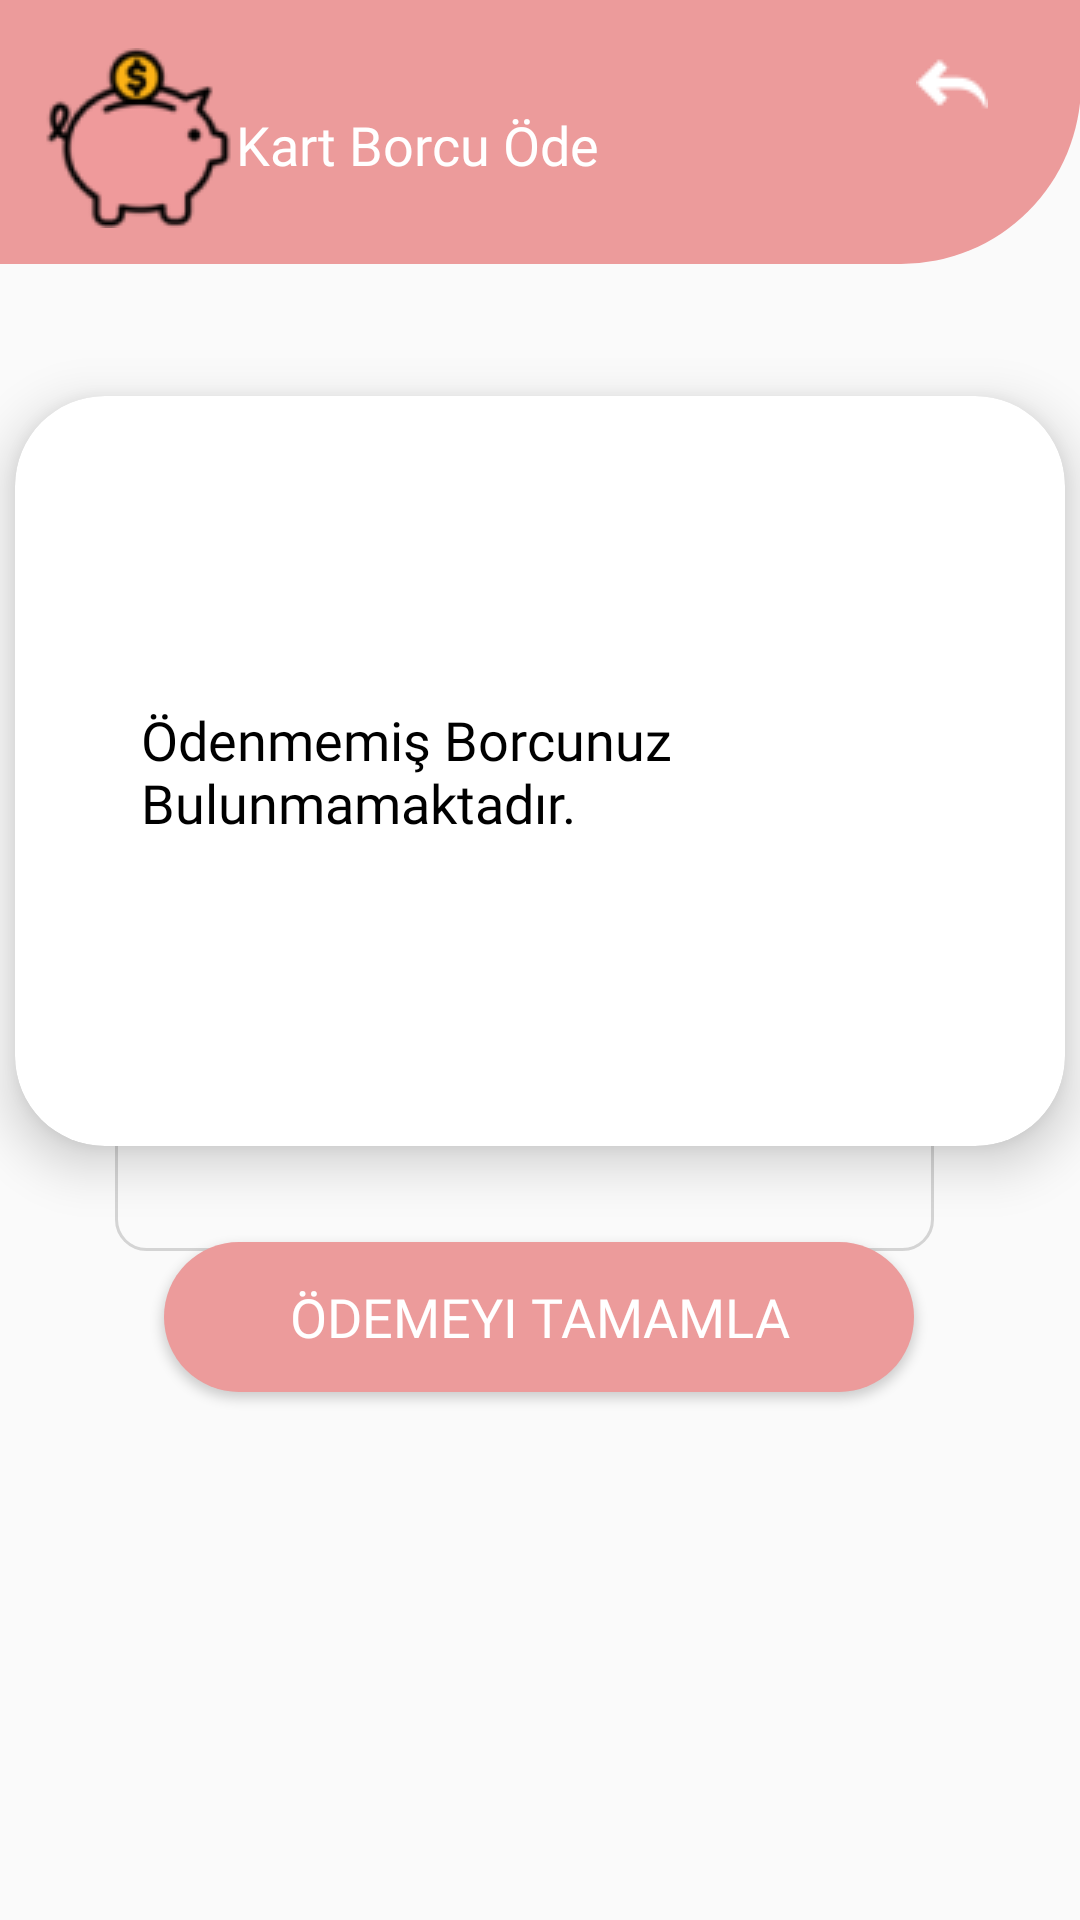

Reconstruct the res/layout file that produces this screen, plus the resources it refers to.
<!-- AndroidManifest.xml: application theme Theme.PiggyBank -->
<!-- res/layout/activity_payy_off_credit_card_debt.xml -->
<?xml version="1.0" encoding="utf-8"?>
<androidx.constraintlayout.widget.ConstraintLayout xmlns:android="http://schemas.android.com/apk/res/android"
    xmlns:app="http://schemas.android.com/apk/res-auto"
    xmlns:tools="http://schemas.android.com/tools"
    android:layout_width="match_parent"
    android:layout_height="match_parent"
    tools:context=".payOffCreditCardDebt">
    <include
        android:id="@+id/include"
        layout="@layout/header"
        tools:layout_editor_absoluteX="127dp"
        tools:layout_editor_absoluteY="359dp" />

    <androidx.appcompat.widget.AppCompatButton
        android:id="@+id/pay_off"
        android:layout_width="wrap_content"
        android:layout_height="wrap_content"
        android:layout_marginBottom="176dp"
        android:background="@drawable/button_shape"
        style="@style/header_text_style"
        android:text="Ödemeyi Tamamla"
        app:layout_constraintBottom_toBottomOf="parent"
        app:layout_constraintEnd_toEndOf="parent"
        app:layout_constraintHorizontal_bias="0.498"
        app:layout_constraintStart_toStartOf="parent" />

    <EditText
        android:id="@+id/amount_debt"
        android:layout_width="wrap_content"
        android:layout_height="wrap_content"
        android:ems="10"
        android:background="@drawable/edit_text_shape"
        android:inputType="number"
        app:layout_constraintBottom_toBottomOf="parent"
        app:layout_constraintEnd_toEndOf="parent"
        app:layout_constraintHorizontal_bias="0.442"
        app:layout_constraintStart_toStartOf="parent"
        app:layout_constraintTop_toTopOf="parent"
        app:layout_constraintVertical_bias="0.622" />

    <androidx.cardview.widget.CardView
        android:layout_width="350dp"
        android:layout_height="250dp"
        android:layout_marginStart="1dp"
        android:layout_marginTop="132dp"
        android:layout_marginEnd="1dp"
        app:cardCornerRadius="30dp"
        app:cardElevation="10dp"

        app:layout_constraintEnd_toEndOf="parent"
        app:layout_constraintHorizontal_bias="0.491"
        app:layout_constraintStart_toStartOf="parent"
        app:layout_constraintTop_toTopOf="parent" >

        <androidx.constraintlayout.widget.ConstraintLayout
            android:layout_width="match_parent"
            android:layout_height="match_parent"
            android:padding="30dp">

            <TextView
                android:id="@+id/debt_tv"
                android:layout_width="wrap_content"
                android:layout_marginLeft="24dp"
                android:layout_height="wrap_content"
                android:text="@string/pay_off_card_debt_info"
                style="@style/info_black_text_style"
                app:layout_constraintBottom_toBottomOf="parent"
                app:layout_constraintEnd_toEndOf="parent"
                app:layout_constraintStart_toStartOf="parent"
                app:layout_constraintTop_toTopOf="parent" />
        </androidx.constraintlayout.widget.ConstraintLayout>
    </androidx.cardview.widget.CardView>

    <TextView
        android:id="@+id/pay_off_debt_head"
        style="@style/header_text_style"
        android:layout_width="wrap_content"
        android:layout_height="wrap_content"
        android:layout_marginTop="36dp"
        android:text="Kart Borcu Öde"
        app:layout_constraintEnd_toEndOf="parent"
        app:layout_constraintHorizontal_bias="0.329"
        app:layout_constraintStart_toStartOf="parent"
        app:layout_constraintTop_toTopOf="parent" />

    <ImageButton
        android:id="@+id/pcd_main_back_button"
        android:layout_width="wrap_content"
        android:layout_height="wrap_content"
        android:layout_marginTop="16dp"
        android:background="@android:color/transparent"
        app:layout_constraintEnd_toEndOf="parent"
        app:layout_constraintHorizontal_bias="0.909"
        app:layout_constraintStart_toStartOf="parent"
        app:layout_constraintTop_toTopOf="parent"
        app:srcCompat="@drawable/previous" />

</androidx.constraintlayout.widget.ConstraintLayout>
<!-- res/layout/header.xml (included above) -->
<?xml version="1.0" encoding="utf-8"?>
<androidx.constraintlayout.widget.ConstraintLayout xmlns:android="http://schemas.android.com/apk/res/android"
    xmlns:app="http://schemas.android.com/apk/res-auto"
    xmlns:tools="http://schemas.android.com/tools"
    android:layout_width="match_parent"
    android:layout_height="match_parent">

    <ImageView
        android:id="@+id/imageView2"
        android:layout_width="419dp"
        android:layout_height="88dp"
        android:layout_marginBottom="617dp"
        app:layout_constraintBottom_toBottomOf="parent"
        app:layout_constraintEnd_toEndOf="parent"
        app:layout_constraintHorizontal_bias="1.0"
        app:layout_constraintStart_toStartOf="parent"
        app:layout_constraintTop_toTopOf="parent"
        app:layout_constraintVertical_bias="0.0"
        app:srcCompat="@drawable/header_shape" />

    <ImageView
        android:id="@+id/imageView6"
        android:layout_width="wrap_content"
        android:layout_height="wrap_content"
        android:layout_marginTop="16dp"
        app:layout_constraintEnd_toEndOf="parent"
        app:layout_constraintHorizontal_bias="0.046"
        app:layout_constraintStart_toStartOf="parent"
        app:layout_constraintTop_toTopOf="parent"
        app:srcCompat="@drawable/ping" />

</androidx.constraintlayout.widget.ConstraintLayout>
<!-- resources referenced by this layout -->
<resources>
  <!-- drawable button_shape (drawable) -->
  <?xml version="1.0" encoding="utf-8"?>
  <shape xmlns:android="http://schemas.android.com/apk/res/android" android:shape="rectangle">
      <corners android:radius="30dp">
  
      </corners>
      <solid android:color="@color/main_app_theme_color" />
      <size android:height="50dp" android:width="250dp"> </size>
  
  </shape>
  <!-- drawable edit_text_shape (drawable) -->
  <?xml version="1.0" encoding="utf-8"?>
  <shape xmlns:android="http://schemas.android.com/apk/res/android" android:shape="rectangle" >
      <stroke
          android:width="1dp"
          android:color="@color/form_stroke" />
      <corners android:radius="10dp" />
      <padding
          android:bottom="5dp"
          android:left="5dp"
          android:right="5dp"
          android:top="5dp" />
      <size android:width="273dp" android:height="50dp"></size>
  </shape>
  <!-- drawable header_shape (drawable) -->
  <?xml version="1.0" encoding="utf-8"?>
  <shape xmlns:android="http://schemas.android.com/apk/res/android" android:shape="rectangle">
      <corners android:bottomRightRadius="60dp" />
      <solid android:color="@color/main_app_theme_color" />
  </shape>
  <!-- drawable ping: png bitmap (drawable, 4392 bytes) -->
  <!-- drawable previous: png bitmap (drawable, 621 bytes) -->
  <string name="pay_off_card_debt_info">Ödenmemiş Borcunuz Bulunmamaktadır.</string>
  <style name="header_text_style">
          <item name="android:textColor">#FFFFFF</item>
          <item name="android:textSize">18dp</item>
          <item name="android:fontFamily">@font/ubuntu_bold</item>
      </style>
  <style name="info_black_text_style">
          <item name="android:textColor">@color/black</item>
          <item name="android:textSize">18dp</item>
          <item name="android:fontFamily">@font/ubuntu</item>
      </style>
  <style name="Theme.PiggyBank" parent="Theme.AppCompat.Light.NoActionBar">
          
          <item name="colorPrimary">@color/black</item>
          <item name="colorPrimaryVariant">@color/black</item>
          <item name="colorOnPrimary">@color/white</item>
          
          <item name="colorSecondary">@color/teal_200</item>
          <item name="colorSecondaryVariant">@color/teal_700</item>
          <item name="colorOnSecondary">@color/black</item>
          
          <item name="android:statusBarColor">?attr/colorPrimaryVariant</item>
          
      </style>
  <color name="main_app_theme_color">#EC9B9B</color>
  <color name="form_stroke">#D4D4D4</color>
  <color name="black">#FF000000</color>
  <color name="white">#FFFFFFFF</color>
  <color name="teal_200">#FF03DAC5</color>
  <color name="teal_700">#FF018786</color>
</resources>
